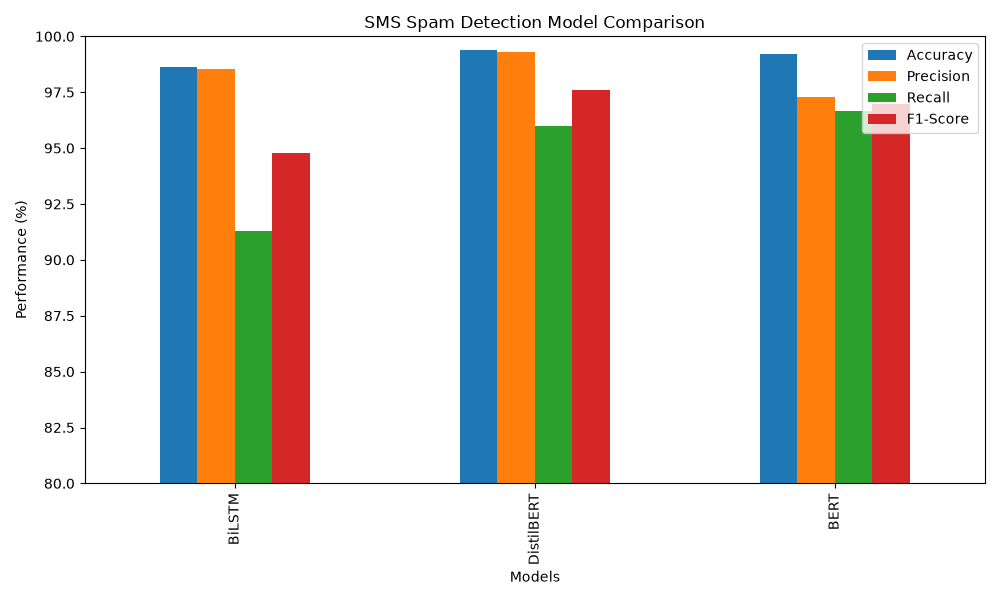

The table this chart was drawn from, first rows:
Model, Accuracy, Precision, Recall, F1-Score
BiLSTM, 98.65, 98.55, 91.28, 94.77
DistilBERT, 99.37, 99.31, 95.97, 97.61
BERT, 99.19, 97.3, 96.64, 96.97
